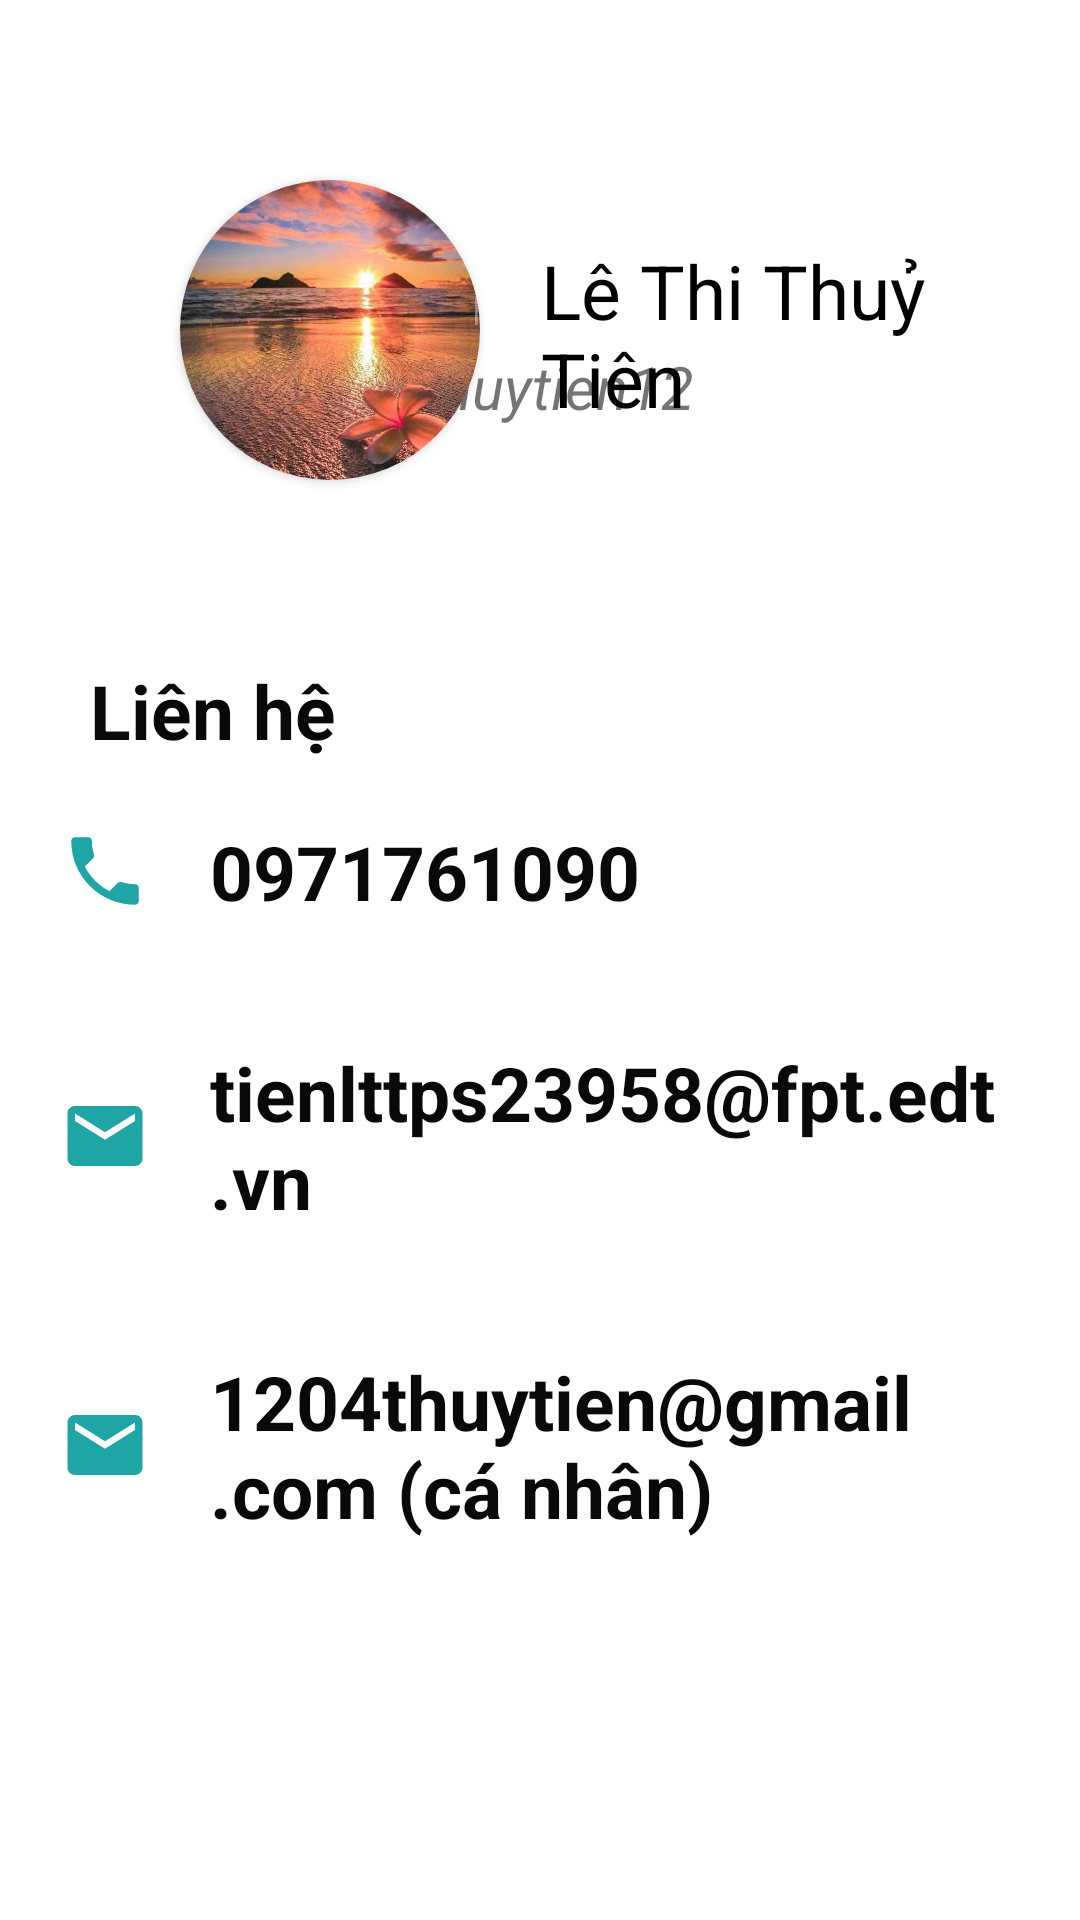

Reconstruct the res/layout file that produces this screen, plus the resources it refers to.
<!-- AndroidManifest.xml: application theme Theme.AsmMob202 -->
<!-- res/layout/gioithieu_fragment.xml -->
<?xml version="1.0" encoding="utf-8"?>
<LinearLayout xmlns:android="http://schemas.android.com/apk/res/android"
    android:layout_width="match_parent"
    android:layout_height="match_parent"
    xmlns:app="http://schemas.android.com/apk/res-auto"
    android:orientation="vertical">

    <LinearLayout
        android:layout_width="match_parent"
        android:layout_height="wrap_content"
        android:orientation="horizontal">

        <androidx.cardview.widget.CardView
            android:layout_margin="60dp"
            android:layout_width="wrap_content"
            android:layout_height="wrap_content"
            app:cardCornerRadius="50dp">

            <ImageView
                android:src="@drawable/avatar"
                android:layout_width="100dp"
                android:layout_height="100dp"/>

        </androidx.cardview.widget.CardView>

        <TextView
            android:layout_marginTop="80dp"
            android:text="Lê Thi Thuỷ Tiên"
            android:layout_width="match_parent"
            android:layout_height="wrap_content"
            android:layout_marginLeft="-40dp"
            android:textSize="25sp"
            android:textColor="@color/black"/>
        <TextView
            android:layout_marginTop="110dp"
            android:text="thuytien12"
            android:layout_width="match_parent"
            android:layout_height="wrap_content"
            android:layout_marginLeft="-220dp"
            android:textSize="20sp"
            android:textStyle="italic"/>
    </LinearLayout>

    <TextView
        android:text="Liên hệ"
        android:textSize="25sp"
        android:textStyle="bold"
        android:textColor="#090909"
        android:layout_marginLeft="30dp"
        android:layout_width="wrap_content"
        android:layout_height="wrap_content"/>

    <LinearLayout
        android:layout_width="match_parent"
        android:layout_height="wrap_content"
        android:orientation="vertical">

        <TextView
            android:drawableLeft="@drawable/ic_phone"
            android:drawablePadding="20sp"
            android:layout_margin="20sp"
            android:textSize="25sp"
            android:textStyle="bold"
            android:textColor="#090909"
            android:text="0971761090"
            android:layout_width="match_parent"
            android:layout_height="wrap_content"/>

        <TextView
            android:drawableLeft="@drawable/ic_mail"
            android:drawablePadding="20sp"
            android:layout_margin="20sp"
            android:textSize="25sp"
            android:textStyle="bold"
            android:textColor="#090909"
            android:text="tienlttps23958@fpt.edt.vn"
            android:layout_width="match_parent"
            android:layout_height="wrap_content"/>
        <TextView
            android:drawableLeft="@drawable/ic_mail"
            android:drawablePadding="20sp"
            android:layout_margin="20sp"
            android:textSize="25sp"
            android:textStyle="bold"
            android:textColor="#090909"
            android:text="1204thuytien@gmail.com (cá nhân)"
            android:layout_width="match_parent"
            android:layout_height="wrap_content"/>
    </LinearLayout>

</LinearLayout>
<!-- resources referenced by this layout -->
<resources>
  <color name="black">#FF000000</color>
  <!-- drawable avatar: jpg bitmap (drawable, 77010 bytes) -->
  <!-- drawable ic_mail (drawable) -->
  <vector android:height="30dp" android:tint="#1FA5A6"
      android:viewportHeight="24" android:viewportWidth="24"
      android:width="30dp" xmlns:android="http://schemas.android.com/apk/res/android">
      <path android:fillColor="@android:color/white" android:pathData="M20,4L4,4c-1.1,0 -1.99,0.9 -1.99,2L2,18c0,1.1 0.9,2 2,2h16c1.1,0 2,-0.9 2,-2L22,6c0,-1.1 -0.9,-2 -2,-2zM20,8l-8,5 -8,-5L4,6l8,5 8,-5v2z"/>
  </vector>
  <!-- drawable ic_phone (drawable) -->
  <vector android:height="30dp" android:tint="#1FA5A6"
      android:viewportHeight="24" android:viewportWidth="24"
      android:width="30dp" xmlns:android="http://schemas.android.com/apk/res/android">
      <path android:fillColor="@android:color/white" android:pathData="M6.62,10.79c1.44,2.83 3.76,5.14 6.59,6.59l2.2,-2.2c0.27,-0.27 0.67,-0.36 1.02,-0.24 1.12,0.37 2.33,0.57 3.57,0.57 0.55,0 1,0.45 1,1V20c0,0.55 -0.45,1 -1,1 -9.39,0 -17,-7.61 -17,-17 0,-0.55 0.45,-1 1,-1h3.5c0.55,0 1,0.45 1,1 0,1.25 0.2,2.45 0.57,3.57 0.11,0.35 0.03,0.74 -0.25,1.02l-2.2,2.2z"/>
  </vector>
  <style name="Theme.AsmMob202" parent="Theme.MaterialComponents.DayNight.NoActionBar">
          
          <item name="colorPrimary">@color/purple_500</item>
          <item name="colorPrimaryVariant">@color/purple_700</item>
          <item name="colorOnPrimary">@color/white</item>
          
          <item name="colorSecondary">@color/teal_200</item>
          <item name="colorSecondaryVariant">@color/teal_700</item>
          <item name="colorOnSecondary">@color/black</item>
          
          <item name="android:statusBarColor" tools:targetApi="l">?attr/colorPrimaryVariant</item>
          
      </style>
  <color name="purple_500">#FF6200EE</color>
  <color name="purple_700">#FF3700B3</color>
  <color name="white">#FFFFFFFF</color>
  <color name="teal_200">#FF03DAC5</color>
  <color name="teal_700">#FF018786</color>
</resources>
